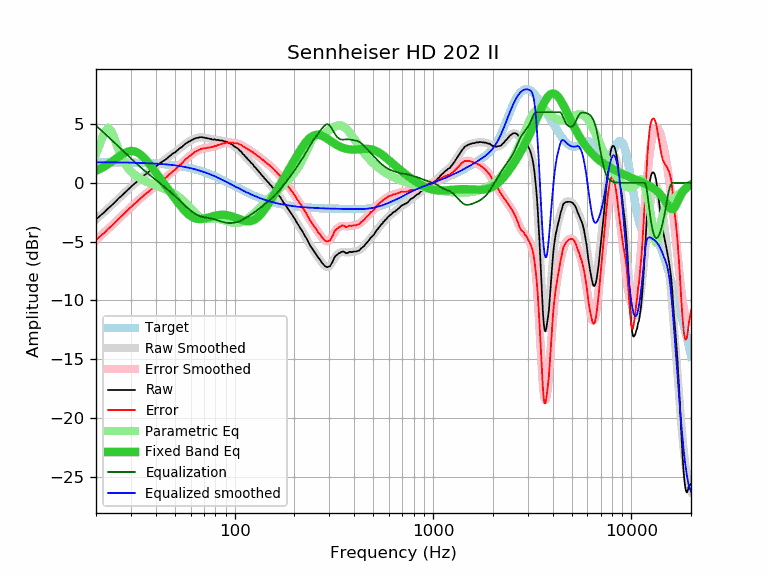

Values plotted in this chart, from the file beside it:
frequency, raw, error, smoothed, error_smoothed, equalization, parametric_eq, equalized_raw, equalized_smoothed, target
20, -3.11, -4.86, -3.12, -4.86, 4.86, 1.02, 1.75, 1.74, 1.74
21, -2.79, -4.54, -2.80, -4.54, 4.54, 1.19, 1.75, 1.74, 1.74
22, -2.51, -4.25, -2.49, -4.23, 4.23, 1.38, 1.72, 1.74, 1.74
23, -2.18, -3.92, -2.19, -3.93, 3.93, 1.58, 1.74, 1.74, 1.74
24, -1.91, -3.65, -1.90, -3.63, 3.63, 1.79, 1.72, 1.74, 1.74
25, -1.62, -3.36, -1.62, -3.35, 3.35, 2.01, 1.73, 1.73, 1.73
26, -1.32, -3.05, -1.34, -3.07, 3.07, 2.21, 1.75, 1.73, 1.73
27, -1.08, -2.81, -1.08, -2.81, 2.81, 2.40, 1.72, 1.73, 1.73
28, -0.83, -2.56, -0.83, -2.55, 2.55, 2.55, 1.72, 1.72, 1.72
29, -0.58, -2.30, -0.58, -2.30, 2.30, 2.66, 1.72, 1.72, 1.72
30, -0.34, -2.06, -0.35, -2.07, 2.07, 2.70, 1.72, 1.71, 1.71
31, -0.12, -1.83, -0.14, -1.84, 1.84, 2.69, 1.72, 1.71, 1.71
32, 0.06, -1.64, 0.07, -1.63, 1.63, 2.61, 1.69, 1.70, 1.70
33, 0.27, -1.43, 0.27, -1.43, 1.43, 2.48, 1.70, 1.70, 1.70
34, 0.46, -1.23, 0.45, -1.24, 1.24, 2.31, 1.69, 1.69, 1.69
35, 0.65, -1.03, 0.63, -1.05, 1.05, 2.10, 1.70, 1.68, 1.68
36, 0.79, -0.89, 0.79, -0.88, 0.88, 1.87, 1.67, 1.67, 1.67
37, 0.95, -0.72, 0.95, -0.71, 0.71, 1.63, 1.66, 1.66, 1.66
38, 1.10, -0.56, 1.10, -0.55, 0.55, 1.38, 1.65, 1.65, 1.65
39, 1.24, -0.41, 1.25, -0.40, 0.40, 1.14, 1.63, 1.64, 1.64
40, 1.39, -0.25, 1.39, -0.25, 0.25, 0.89, 1.63, 1.63, 1.63
41, 1.53, -0.10, 1.52, -0.10, 0.10, 0.64, 1.63, 1.62, 1.62
42, 1.67, 0.06, 1.65, 0.04, -0.04, 0.40, 1.63, 1.61, 1.61
43, 1.79, 0.19, 1.78, 0.18, -0.18, 0.17, 1.61, 1.60, 1.60
44, 1.89, 0.30, 1.90, 0.32, -0.32, -0.06, 1.57, 1.58, 1.58
45, 2.00, 0.43, 2.02, 0.45, -0.45, -0.29, 1.54, 1.57, 1.57
46, 2.14, 0.58, 2.14, 0.59, -0.59, -0.51, 1.55, 1.55, 1.55
47, 2.27, 0.73, 2.26, 0.72, -0.72, -0.72, 1.54, 1.54, 1.54
48, 2.39, 0.87, 2.38, 0.86, -0.86, -0.93, 1.53, 1.52, 1.52
49, 2.52, 1.01, 2.49, 0.99, -0.99, -1.14, 1.53, 1.50, 1.50
50, 2.58, 1.09, 2.61, 1.12, -1.12, -1.33, 1.45, 1.48, 1.48
51, 2.71, 1.24, 2.72, 1.26, -1.26, -1.53, 1.45, 1.46, 1.46
52, 2.84, 1.39, 2.83, 1.39, -1.39, -1.71, 1.45, 1.44, 1.44
53, 2.96, 1.54, 2.94, 1.52, -1.52, -1.89, 1.43, 1.42, 1.42
54, 3.03, 1.63, 3.05, 1.65, -1.65, -2.06, 1.37, 1.40, 1.40
55, 3.16, 1.78, 3.16, 1.78, -1.78, -2.22, 1.38, 1.38, 1.38
56, 3.27, 1.92, 3.26, 1.91, -1.91, -2.37, 1.36, 1.35, 1.35
57, 3.38, 2.05, 3.35, 2.02, -2.02, -2.50, 1.35, 1.33, 1.33
58, 3.43, 2.13, 3.44, 2.14, -2.14, -2.63, 1.29, 1.30, 1.30
59, 3.53, 2.25, 3.52, 2.25, -2.25, -2.73, 1.28, 1.27, 1.27
60, 3.57, 2.32, 3.59, 2.35, -2.35, -2.82, 1.22, 1.24, 1.24
61, 3.67, 2.45, 3.66, 2.44, -2.44, -2.90, 1.23, 1.22, 1.22
62, 3.70, 2.51, 3.71, 2.53, -2.53, -2.96, 1.17, 1.19, 1.19
63, 3.78, 2.62, 3.76, 2.61, -2.61, -3.01, 1.17, 1.16, 1.16
64, 3.81, 2.68, 3.80, 2.68, -2.68, -3.05, 1.13, 1.12, 1.12
65, 3.83, 2.74, 3.83, 2.74, -2.74, -3.07, 1.09, 1.09, 1.09
66, 3.85, 2.79, 3.85, 2.79, -2.79, -3.08, 1.05, 1.06, 1.06
67, 3.88, 2.85, 3.86, 2.84, -2.84, -3.08, 1.04, 1.02, 1.02
68, 3.88, 2.89, 3.86, 2.87, -2.87, -3.08, 1.00, 0.99, 0.99
69, 3.86, 2.90, 3.86, 2.90, -2.90, -3.06, 0.95, 0.95, 0.95
70, 3.85, 2.93, 3.84, 2.93, -2.93, -3.05, 0.92, 0.92, 0.92
71, 3.82, 2.94, 3.83, 2.94, -2.94, -3.02, 0.87, 0.88, 0.88
72, 3.80, 2.95, 3.81, 2.96, -2.96, -3.00, 0.84, 0.84, 0.84
73, 3.79, 2.98, 3.78, 2.98, -2.98, -2.97, 0.81, 0.81, 0.81
74, 3.76, 2.99, 3.76, 2.99, -2.99, -2.94, 0.76, 0.77, 0.77
75, 3.74, 3.01, 3.74, 3.01, -3.01, -2.91, 0.73, 0.73, 0.73
76, 3.73, 3.04, 3.72, 3.03, -3.03, -2.88, 0.70, 0.69, 0.69
77, 3.69, 3.04, 3.70, 3.05, -3.05, -2.85, 0.63, 0.65, 0.65
78, 3.67, 3.06, 3.69, 3.08, -3.08, -2.83, 0.59, 0.61, 0.61
79, 3.70, 3.13, 3.67, 3.10, -3.10, -2.81, 0.59, 0.57, 0.57
... 553 more rows
